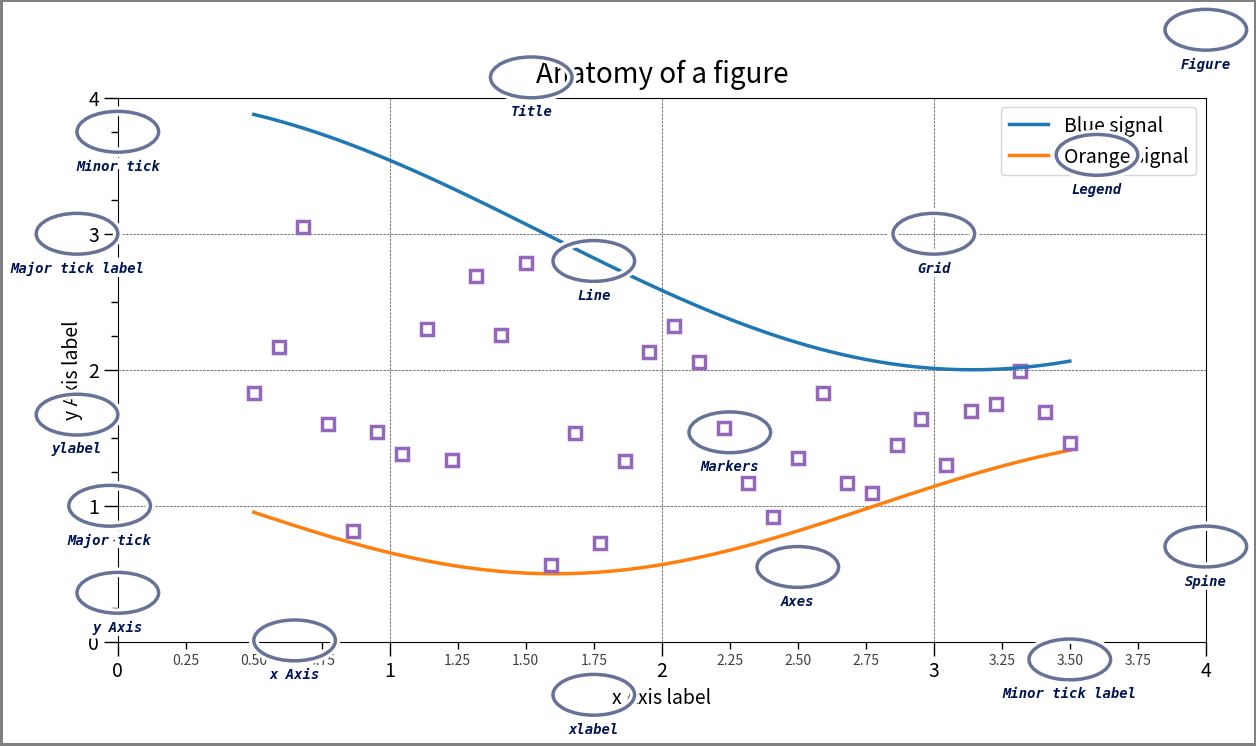

Generate this figure with matplotlib:
import matplotlib.pyplot as plt
import numpy as np

from matplotlib.patches import Circle
from matplotlib.patheffects import withStroke
from matplotlib.ticker import AutoMinorLocator, MultipleLocator

royal_blue = [0, 20/256, 82/256]


# make the figure

np.random.seed(19680801)

X = np.linspace(0.5, 3.5, 100)
Y1 = 3+np.cos(X)
Y2 = 1+np.cos(1+X/0.75)/2
Y3 = np.random.uniform(Y1, Y2, len(X))

fig = plt.figure(figsize=(16, 9))
ax = fig.add_axes([0.2, 0.17, 0.68, 0.7], aspect=0.5)

ax.xaxis.set_major_locator(MultipleLocator(1.000))
ax.xaxis.set_minor_locator(AutoMinorLocator(4))
ax.yaxis.set_major_locator(MultipleLocator(1.000))
ax.yaxis.set_minor_locator(AutoMinorLocator(4))
ax.xaxis.set_minor_formatter("{x:.2f}")

ax.set_xlim(0, 4)
ax.set_ylim(0, 4)

ax.tick_params(which='major', width=1.0, length=10, labelsize=14)
ax.tick_params(which='minor', width=1.0, length=5, labelsize=10,
               labelcolor='0.25')

ax.grid(linestyle="--", linewidth=0.5, color='.25', zorder=-10)

ax.plot(X, Y1, c='C0', lw=2.5, label="Blue signal", zorder=10)
ax.plot(X, Y2, c='C1', lw=2.5, label="Orange signal")
ax.plot(X[::3], Y3[::3], linewidth=0, markersize=9,
        marker='s', markerfacecolor='none', markeredgecolor='C4',
        markeredgewidth=2.5)

ax.set_title("Anatomy of a figure", fontsize=20, verticalalignment='bottom')
ax.set_xlabel("x Axis label", fontsize=14)
ax.set_ylabel("y Axis label", fontsize=14)
ax.legend(loc="upper right", fontsize=14)


# Annotate the figure

def annotate(x, y, text, code=None):
    # Circle marker
    c = Circle((x, y), radius=0.15, clip_on=False, zorder=10, linewidth=2.5,
               edgecolor=royal_blue + [0.6], facecolor='none',
               path_effects=[withStroke(linewidth=7, foreground='white')])
    ax.add_artist(c)

    # use path_effects as a background for the texts
    # draw the path_effects and the colored text separately so that the
    # path_effects cannot clip other texts
    for path_effects in [[withStroke(linewidth=7, foreground='white')], []]:
        color = 'white' if path_effects else royal_blue
        ax.text(x, y-0.2, text, zorder=100,
                ha='center', va='top', weight='bold', color=color,
                style='italic', fontfamily='monospace',
                path_effects=path_effects)

        color = 'white' if path_effects else 'black'
        ax.text(x, y-0.33, code, zorder=100,
                ha='center', va='top', weight='normal', color=color,
                fontfamily='monospace', fontsize='medium',
                path_effects=path_effects)


annotate( 3.5,  -0.13, "Minor tick label")
annotate(-0.03,  1.00, "Major tick"      )
annotate( 0.00,  3.75, "Minor tick"      )
annotate(-0.15,  3.00, "Major tick label")
annotate( 1.75, -0.39, "xlabel"          )
annotate(-0.15,  1.67, "ylabel"          )
annotate( 1.52,  4.15, "Title"           )
annotate( 1.75,  2.80, "Line"            )
annotate( 2.25,  1.54, "Markers"         )
annotate( 3.00,  3.00, "Grid"            )
annotate( 3.60,  3.58, "Legend"          )
annotate( 2.50,  0.55, "Axes"            )
annotate( 4.00,  4.50, "Figure"          )
annotate( 0.65,  0.01, "x Axis"          )
annotate( 0.00,  0.36, "y Axis"          )
annotate( 4.00,  0.70, "Spine"           )

# frame around figure
fig.patch.set(linewidth=4, edgecolor='0.5')
plt.savefig("anatomy_of_a_figure.svg")
